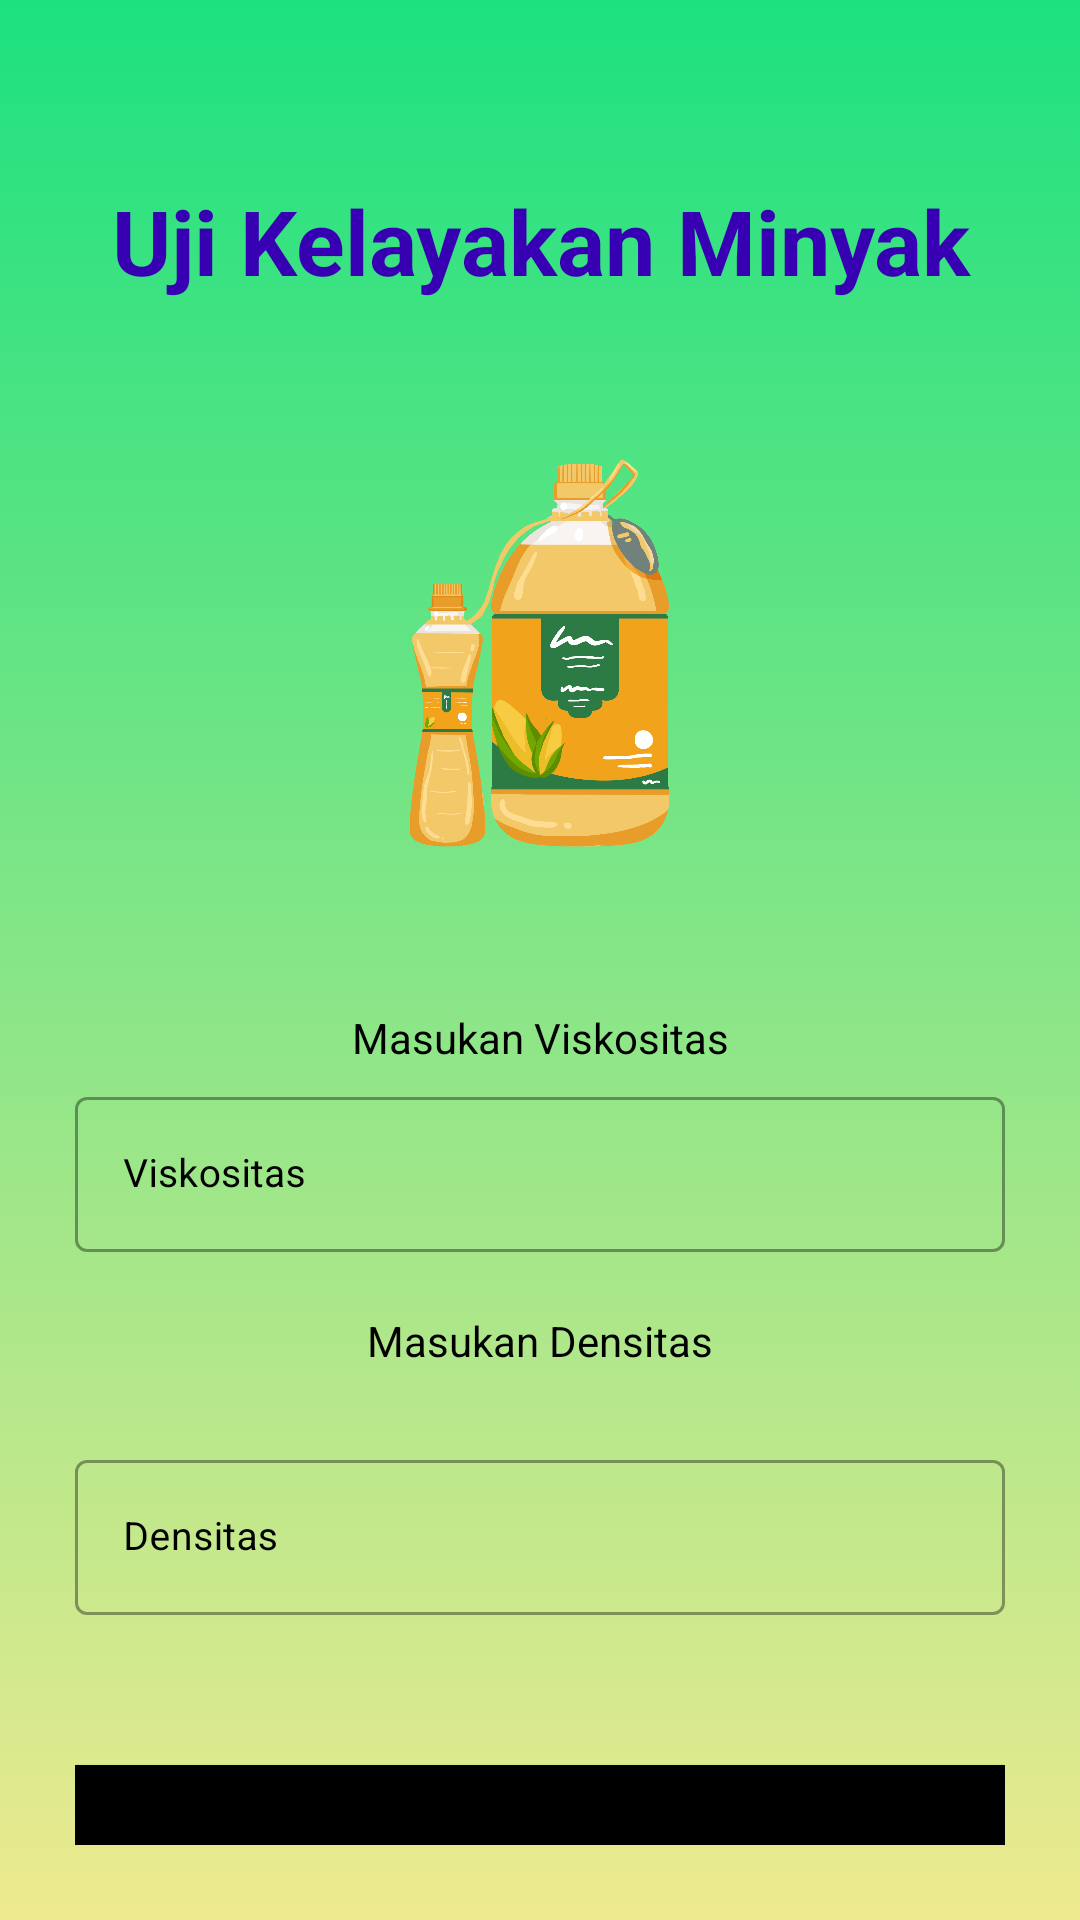

Produce the Android XML layout that renders to this screen, including the resource entries it uses.
<!-- AndroidManifest.xml: application theme Theme.Artificial_intelegent -->
<!-- res/layout/activity_main.xml -->
<?xml version="1.0" encoding="utf-8"?>
<androidx.constraintlayout.widget.ConstraintLayout xmlns:android="http://schemas.android.com/apk/res/android"
    xmlns:app="http://schemas.android.com/apk/res-auto"
    xmlns:tools="http://schemas.android.com/tools"
    android:layout_width="match_parent"
    android:layout_height="match_parent"
    android:background="@drawable/gradient"
    tools:context=".MainActivity">


    <LinearLayout
        android:id="@+id/linearLayout"
        android:layout_width="match_parent"
        android:layout_height="match_parent"
        android:orientation="vertical"
        android:padding="25dp"
        tools:layout_editor_absoluteX="-3dp"
        tools:layout_editor_absoluteY="24dp">


        <TextView
            android:layout_width="match_parent"
            android:layout_height="wrap_content"
            android:layout_marginTop="35dp"
            android:gravity="center"
            android:text="Uji Kelayakan Minyak"
            android:textColor="@color/purple_700"
            android:textSize="30dp"
            android:textStyle="bold" />

        <ImageView
            android:layout_width="161dp"
            android:layout_height="230dp"
            android:layout_gravity="center"
            android:layout_marginBottom="2dp"
            android:src="@drawable/wak" />

        <TextView
            android:layout_width="match_parent"
            android:layout_height="wrap_content"
            android:layout_marginTop="4dp"
            android:layout_marginBottom="5dp"
            android:gravity="center"
            android:text="Masukan Viskositas"
            android:textColor="@color/black" />

        <com.google.android.material.textfield.TextInputLayout
            android:id="@+id/layoutvisko"
            style="@style/Widget.MaterialComponents.TextInputLayout.OutlinedBox"
            android:layout_width="match_parent"
            android:layout_height="wrap_content"
            android:textColorHint="@color/black">

            <com.google.android.material.textfield.TextInputEditText
                android:id="@+id/etvisko"
                android:layout_width="match_parent"
                android:layout_height="wrap_content"
                android:hint="Viskositas"
                android:textColor="@color/white"
                android:inputType="textAutoComplete"
                android:textSize="13dp" />

        </com.google.android.material.textfield.TextInputLayout>

        <TextView
            android:layout_width="match_parent"
            android:layout_height="wrap_content"
            android:layout_marginTop="20dp"
            android:layout_marginBottom="5dp"
            android:gravity="center"
            android:text="Masukan Densitas"
            android:textColor="@color/black" />

        <com.google.android.material.textfield.TextInputLayout
            android:id="@+id/layoutdensi"
            style="@style/Widget.MaterialComponents.TextInputLayout.OutlinedBox"
            android:layout_width="match_parent"
            android:layout_height="wrap_content"
            android:layout_below="@id/layoutdensi"
            android:layout_marginTop="20dp"
            android:textColorHint="@color/black">


            <com.google.android.material.textfield.TextInputEditText
                android:id="@+id/etdensi"
                android:layout_width="match_parent"
                android:layout_height="wrap_content"
                android:hint="Densitas"
                android:textColor="@color/white"
                android:inputType="textAutoComplete"
                android:textSize="13dp" />

        </com.google.android.material.textfield.TextInputLayout>

        <Button
            android:id="@+id/btnKalkulasi"
            android:layout_width="match_parent"
            android:layout_height="wrap_content"
            android:layout_below="@id/layoutkalku"
            android:layout_marginTop="50dp"
            android:text="Kalkulasi"
            android:background="@color/black"/>
        >

    </LinearLayout>






</androidx.constraintlayout.widget.ConstraintLayout>
<!-- resources referenced by this layout -->
<resources>
  <!-- drawable gradient (drawable) -->
  <?xml version="1.0" encoding="utf-8"?>
  <selector xmlns:android="http://schemas.android.com/apk/res/android">
  <item>
      <shape>
          <gradient
              android:angle="90"
              android:startColor="#EEEA8F"
              android:endColor="#1DE17F"
              android:type="linear"
              />
      </shape>
  </item>
  </selector>
  <!-- drawable wak: png bitmap (drawable, 239773 bytes) -->
  <style name="Theme.Artificial_intelegent" parent="Theme.MaterialComponents.DayNight.NoActionBar">
          
          <item name="colorPrimary">@color/purple_500</item>
          <item name="colorPrimaryVariant">@color/purple_700</item>
          <item name="colorOnPrimary">@color/white</item>
          
          <item name="colorSecondary">@color/teal_200</item>
          <item name="colorSecondaryVariant">@color/teal_700</item>
          <item name="colorOnSecondary">@color/black</item>
          
          <item name="android:statusBarColor" tools:targetApi="l">?attr/colorPrimaryVariant</item>
          
      </style>
  <!-- not gathered from this repository: default colours our renderer supplied (Android Studio template values) -->
  <color name="purple_500">#FF6200EE</color>
  <color name="purple_700">#FF3700B3</color>
  <color name="teal_200">#FF03DAC5</color>
  <color name="teal_700">#FF018786</color>
  <color name="black">#FF000000</color>
  <color name="white">#FFFFFFFF</color>
</resources>
